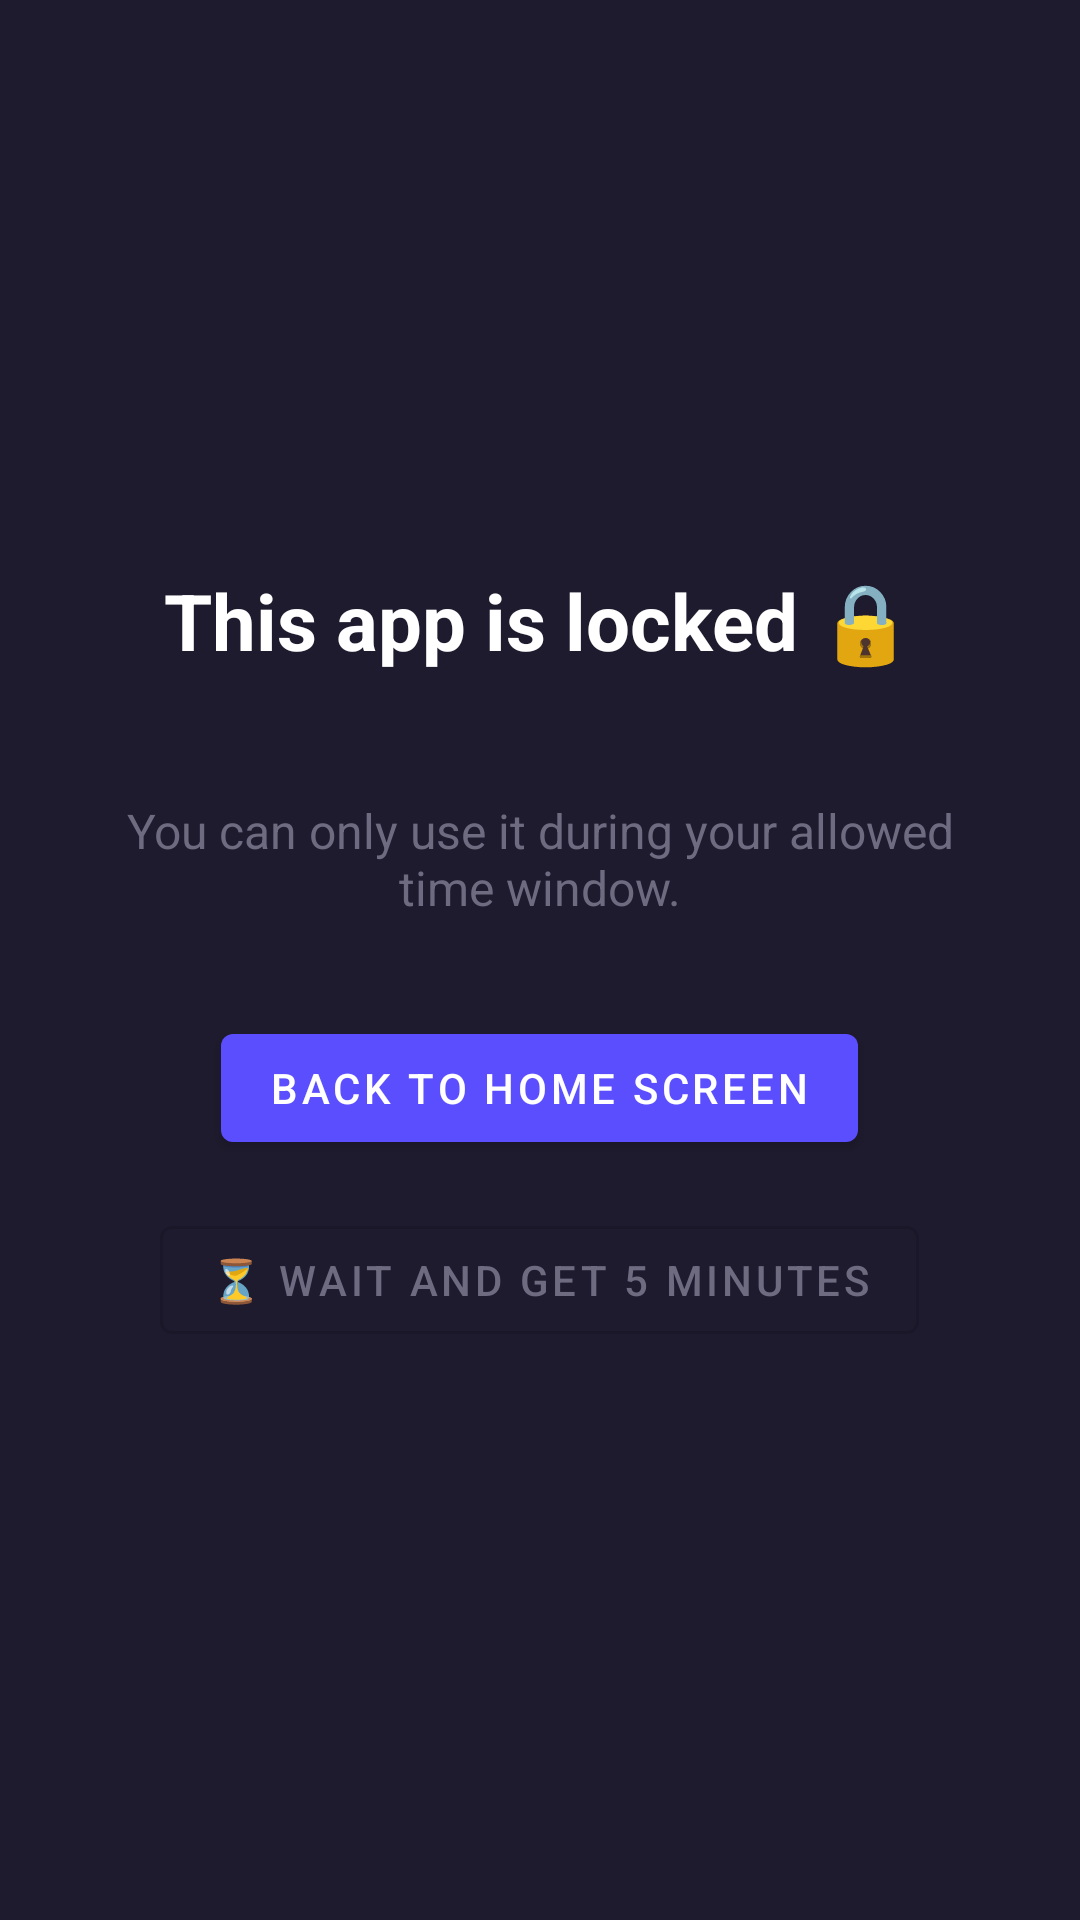

Android layout source for this screen:
<!-- AndroidManifest.xml: application theme Theme.SocialTimeLock -->
<!-- res/layout/activity_blocked.xml -->
<?xml version="1.0" encoding="utf-8"?>
<LinearLayout xmlns:android="http://schemas.android.com/apk/res/android"
    android:layout_width="match_parent"
    android:layout_height="match_parent"
    android:orientation="vertical"
    android:gravity="center"
    android:background="@color/blocked_bg"
    android:padding="32dp">

    <TextView
        android:layout_width="wrap_content"
        android:layout_height="wrap_content"
        android:text="@string/blocked_title"
        android:textColor="@color/white"
        android:textSize="26sp"
        android:textStyle="bold"
        android:layout_marginBottom="8dp" />

    <TextView
        android:id="@+id/blockedAppName"
        android:layout_width="wrap_content"
        android:layout_height="wrap_content"
        android:textColor="@color/primary"
        android:textSize="16sp"
        android:textStyle="bold"
        android:layout_marginBottom="12dp"
        tools:text="Instagram"
        xmlns:tools="http://schemas.android.com/tools" />

    <TextView
        android:layout_width="wrap_content"
        android:layout_height="wrap_content"
        android:text="@string/blocked_subtitle"
        android:textColor="@color/text_secondary"
        android:textSize="16sp"
        android:gravity="center"
        android:layout_marginBottom="32dp" />

    <com.google.android.material.button.MaterialButton
        android:id="@+id/btnBackHome"
        android:layout_width="wrap_content"
        android:layout_height="wrap_content"
        android:text="@string/btn_back_home"
        android:layout_marginBottom="16dp" />

    <com.google.android.material.button.MaterialButton
        android:id="@+id/btnRequestDelay"
        style="@style/Widget.MaterialComponents.Button.OutlinedButton"
        android:layout_width="wrap_content"
        android:layout_height="wrap_content"
        android:text="@string/btn_request_delay"
        android:textColor="@color/text_secondary" />

</LinearLayout>
<!-- resources referenced by this layout -->
<resources>
  <color name="blocked_bg">#1E1B2E</color>
  <color name="primary">#5B4EFF</color>
  <color name="text_secondary">#6E6A80</color>
  <color name="white">#FFFFFF</color>
  <string name="blocked_subtitle">You can only use it during your allowed time window.</string>
  <string name="blocked_title">This app is locked 🔒</string>
  <string name="btn_back_home">Back to Home Screen</string>
  <string name="btn_request_delay">⏳ Wait and Get 5 Minutes</string>
  <style name="Theme.SocialTimeLock" parent="Theme.MaterialComponents.DayNight.NoActionBar">
          <item name="colorPrimary">@color/primary</item>
          <item name="colorPrimaryDark">@color/primary_dark</item>
          <item name="colorAccent">@color/primary</item>
          <item name="android:windowBackground">@color/background</item>
      </style>
  <color name="primary_dark">#3E32D6</color>
  <color name="background">#F6F5FB</color>
</resources>
